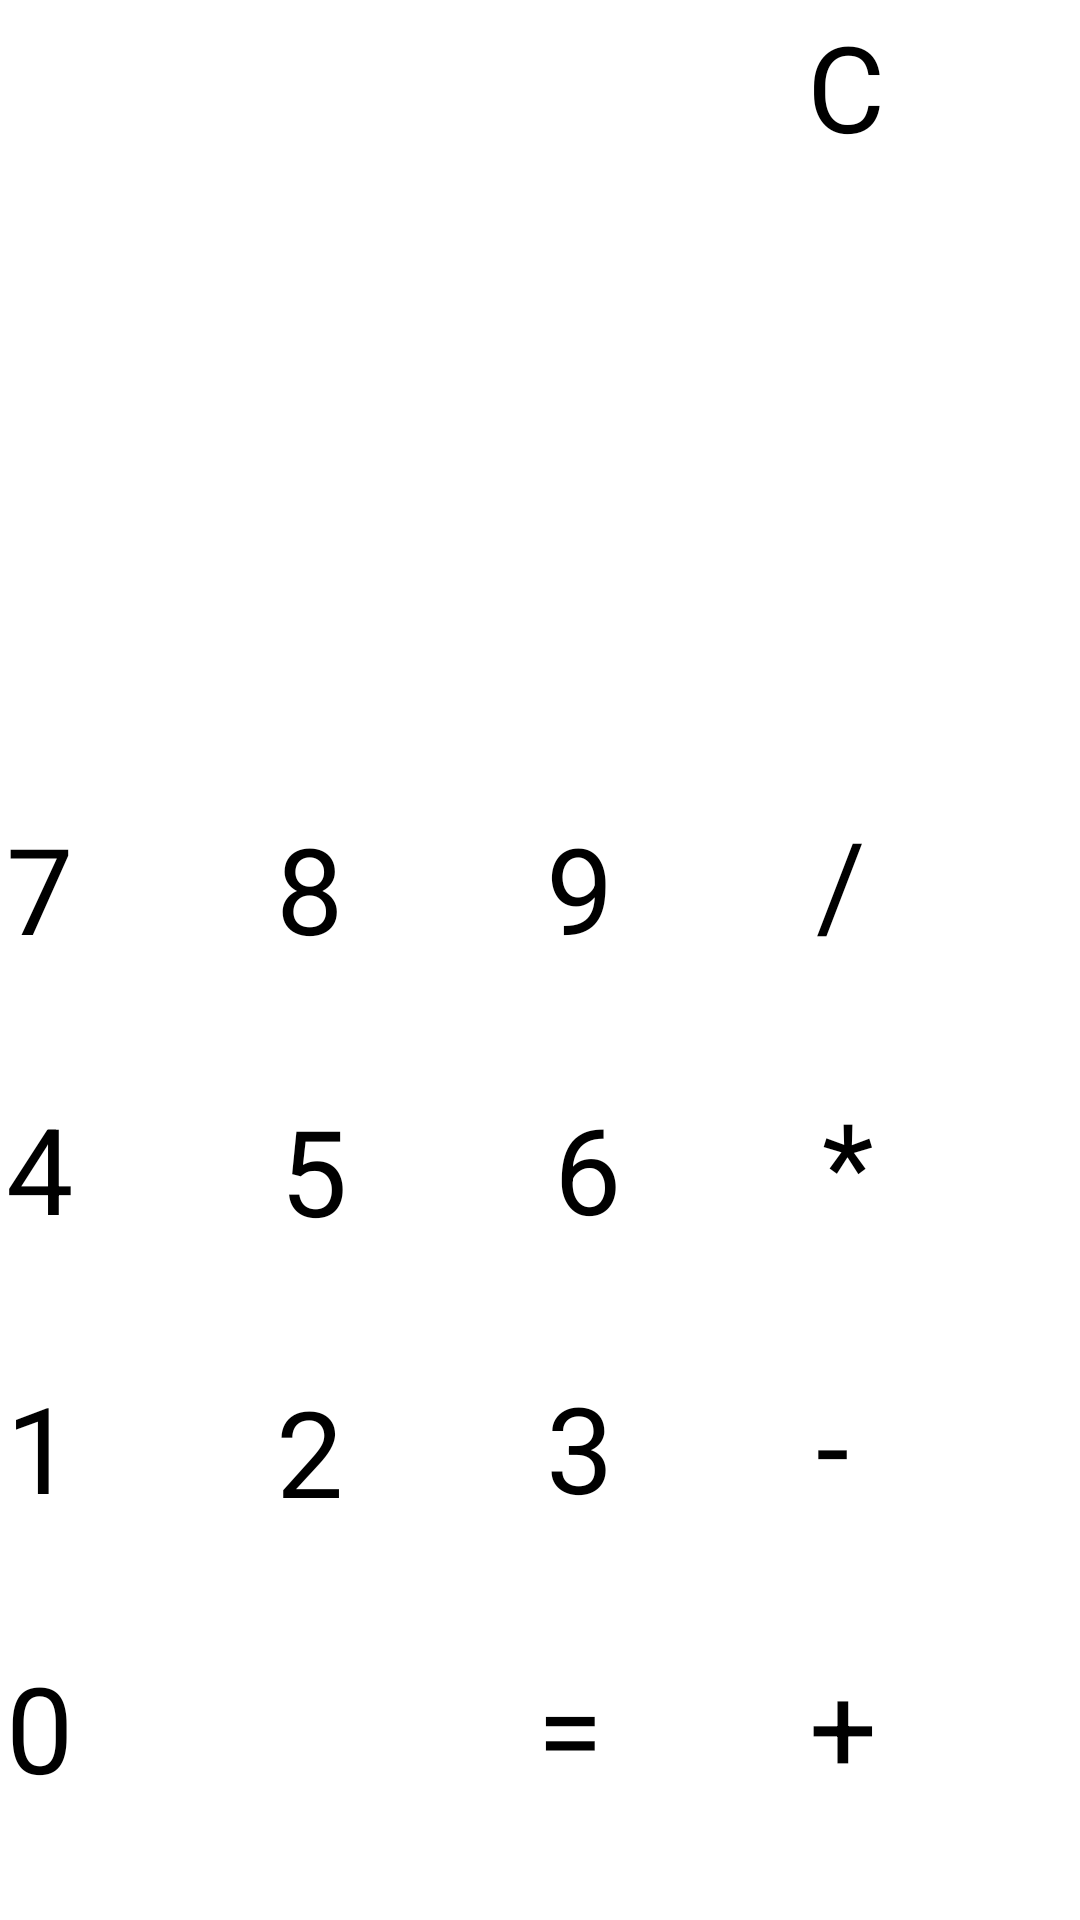

Here is an Android app screen rendered from its layout file. Give the layout XML and the strings, colors and styles it references.
<!-- AndroidManifest.xml: application theme Theme.Calcul -->
<!-- res/layout/activity_main.xml -->
<?xml version="1.0" encoding="utf-8"?>
<androidx.constraintlayout.widget.ConstraintLayout xmlns:android="http://schemas.android.com/apk/res/android"
    xmlns:app="http://schemas.android.com/apk/res-auto"
    xmlns:tools="http://schemas.android.com/tools"
    android:layout_width="match_parent"
    android:layout_height="match_parent"
    tools:context=".MainActivity">

    <androidx.appcompat.widget.AppCompatTextView
        android:id="@+id/numbers"
        android:layout_width="0dp"
        android:layout_height="0dp"
        android:textSize="20sp"
        android:ellipsize="start"
        app:layout_constraintHorizontal_weight="3"
        app:layout_constraintVertical_weight="2"
        android:gravity="end"
        app:layout_constraintEnd_toStartOf="@+id/clean_btn"
        app:layout_constraintStart_toStartOf="parent"
        app:layout_constraintTop_toTopOf="parent"
        app:layout_constraintBottom_toTopOf="@id/equations_and_result"/>

    <androidx.appcompat.widget.AppCompatTextView
        android:id="@+id/equations_and_result"
        android:layout_width="0dp"
        android:layout_height="0dp"
        app:layout_constraintVertical_weight="1"
        app:layout_constraintHorizontal_weight="3"
        app:layout_constraintBottom_toTopOf="@+id/nine_btn"
        app:layout_constraintEnd_toEndOf="@+id/numbers"
        app:layout_constraintStart_toStartOf="@+id/numbers"
        app:layout_constraintTop_toBottomOf="@+id/numbers" />

    <Button
        android:id="@+id/clean_btn"
        style="@style/btns"
        android:text="@string/clean"
        app:layout_constraintHorizontal_weight="1"
        app:layout_constraintVertical_weight="3"
        app:layout_constraintBottom_toBottomOf="@id/equations_and_result"
        app:layout_constraintEnd_toEndOf="parent"
        app:layout_constraintStart_toEndOf="@id/numbers"
        app:layout_constraintTop_toTopOf="parent" />

    <Button
        android:id="@+id/nine_btn"
        style="@style/btns"
        android:text="@string/_9"
        app:layout_constraintVertical_weight="1"
        app:layout_constraintHorizontal_weight="1"
        app:layout_constraintBottom_toTopOf="@+id/six_btn"
        app:layout_constraintEnd_toStartOf="@+id/delete_btn"
        app:layout_constraintStart_toEndOf="@id/eight_btn"
        app:layout_constraintTop_toBottomOf="@id/equations_and_result"/>

    <Button
        android:id="@+id/ziro_btn"
        style="@style/btns"
        android:text="@string/_0"
        app:layout_constraintBottom_toBottomOf="parent"
        app:layout_constraintEnd_toStartOf="@+id/equals_btn"
        app:layout_constraintStart_toStartOf="parent"
        app:layout_constraintTop_toBottomOf="@id/one_btn"
        app:layout_constraintVertical_weight="1"
        app:layout_constraintHorizontal_weight="2"/>

    <Button
        android:id="@+id/three_btn"
        style="@style/btns"
        android:text="@string/_3"
        app:layout_constraintBottom_toTopOf="@+id/equals_btn"
        app:layout_constraintEnd_toStartOf="@id/minus_btn"
        app:layout_constraintStart_toEndOf="@id/two_btn"
        app:layout_constraintTop_toBottomOf="@id/six_btn"
        app:layout_constraintVertical_weight="1"
        app:layout_constraintHorizontal_weight="1"/>

    <Button
        android:id="@+id/minus_btn"
        style="@style/btns"
        android:text="@string/minus"
        app:layout_constraintVertical_weight="1"
        app:layout_constraintHorizontal_weight="1"
        app:layout_constraintBottom_toTopOf="@id/plus_btn"
        app:layout_constraintEnd_toEndOf="parent"
        app:layout_constraintStart_toEndOf="@id/three_btn"
        app:layout_constraintTop_toBottomOf="@+id/multiply_btn" />

    <Button
        android:id="@+id/two_btn"
        style="@style/btns"
        android:text="@string/_2"
        app:layout_constraintTop_toBottomOf="@id/five_btn"
        app:layout_constraintStart_toEndOf="@id/one_btn"
        app:layout_constraintEnd_toStartOf="@id/three_btn"
        app:layout_constraintBottom_toTopOf="@id/ziro_btn"
        app:layout_constraintVertical_weight="1"
        app:layout_constraintHorizontal_weight="1"/>

    <Button
        android:id="@+id/six_btn"
        style="@style/btns"
        android:text="@string/_6"
        app:layout_constraintBottom_toTopOf="@+id/three_btn"
        app:layout_constraintStart_toEndOf="@id/five_btn"
        app:layout_constraintEnd_toStartOf="@id/multiply_btn"
        app:layout_constraintTop_toBottomOf="@id/nine_btn"
        app:layout_constraintVertical_weight="1"
        app:layout_constraintHorizontal_weight="1"/>

    <Button
        android:id="@+id/five_btn"
        style="@style/btns"
        android:text="@string/_5"
        app:layout_constraintBottom_toTopOf="@+id/two_btn"
        app:layout_constraintEnd_toStartOf="@id/six_btn"
        app:layout_constraintTop_toBottomOf="@id/eight_btn"
        app:layout_constraintStart_toEndOf="@id/four_btn"
        app:layout_constraintVertical_weight="1"
        app:layout_constraintHorizontal_weight="1"/>

    <Button
        android:id="@+id/one_btn"
        style="@style/btns"
        android:text="@string/_1"
        app:layout_constraintBottom_toTopOf="@+id/ziro_btn"
        app:layout_constraintEnd_toStartOf="@id/two_btn"
        app:layout_constraintStart_toStartOf="parent"
        app:layout_constraintTop_toBottomOf="@id/four_btn"
        app:layout_constraintVertical_weight="1"
        app:layout_constraintHorizontal_weight="1"/>

    <Button
        android:id="@+id/plus_btn"
        style="@style/btns"
        android:text="@string/plus"
        app:layout_constraintBottom_toBottomOf="parent"
        app:layout_constraintEnd_toEndOf="@id/minus_btn"
        app:layout_constraintStart_toEndOf="@id/equals_btn"
        app:layout_constraintTop_toBottomOf="@+id/minus_btn"
        app:layout_constraintVertical_weight="1"
        app:layout_constraintHorizontal_weight="1"/>

    <Button
        android:id="@+id/four_btn"
        style="@style/btns"
        android:text="@string/_4"
        app:layout_constraintBottom_toTopOf="@+id/one_btn"
        app:layout_constraintEnd_toStartOf="@id/five_btn"
        app:layout_constraintStart_toStartOf="parent"
        app:layout_constraintTop_toBottomOf="@id/seven_btn"
        app:layout_constraintVertical_weight="1"
        app:layout_constraintHorizontal_weight="1"/>

    <Button
        android:id="@+id/delete_btn"
        style="@style/btns"
        android:text="@string/delete"
        app:layout_constraintBottom_toTopOf="@id/multiply_btn"
        app:layout_constraintEnd_toEndOf="parent"
        app:layout_constraintStart_toEndOf="@id/nine_btn"
        app:layout_constraintTop_toBottomOf="@id/clean_btn"
        app:layout_constraintVertical_weight="1"
        app:layout_constraintHorizontal_weight="1"/>

    <Button
        android:id="@+id/multiply_btn"
        style="@style/btns"
        android:text="@string/multiply"
        app:layout_constraintEnd_toEndOf="parent"
        app:layout_constraintStart_toStartOf="@+id/delete_btn"
        app:layout_constraintTop_toBottomOf="@+id/delete_btn"
        app:layout_constraintBottom_toTopOf="@id/minus_btn"
        app:layout_constraintVertical_weight="1"
        app:layout_constraintHorizontal_weight="1"/>

    <Button
        android:id="@+id/seven_btn"
        style="@style/btns"
        android:text="@string/_7"
        app:layout_constraintBottom_toTopOf="@+id/four_btn"
        app:layout_constraintEnd_toStartOf="@+id/eight_btn"
        app:layout_constraintStart_toStartOf="parent"
        app:layout_constraintTop_toBottomOf="@id/equations_and_result"
        app:layout_constraintVertical_weight="1"
        app:layout_constraintHorizontal_weight="1"/>

    <Button
        android:id="@+id/eight_btn"
        style="@style/btns"
        android:text="@string/_8"
        app:layout_constraintBottom_toTopOf="@id/five_btn"
        app:layout_constraintEnd_toStartOf="@+id/nine_btn"
        app:layout_constraintStart_toEndOf="@id/seven_btn"
        app:layout_constraintTop_toBottomOf="@id/equations_and_result"
        app:layout_constraintVertical_weight="1"
        app:layout_constraintHorizontal_weight="1"/>

    <Button
        android:id="@+id/equals_btn"
        style="@style/btns"
        android:text="@string/equals"
        app:layout_constraintBottom_toBottomOf="parent"
        app:layout_constraintEnd_toStartOf="@+id/plus_btn"
        app:layout_constraintStart_toEndOf="@id/ziro_btn"
        app:layout_constraintTop_toBottomOf="@id/three_btn"
        app:layout_constraintVertical_weight="1"
        app:layout_constraintHorizontal_weight="1"/>

</androidx.constraintlayout.widget.ConstraintLayout>
<!-- resources referenced by this layout -->
<resources>
  <string name="_0">0</string>
  <string name="_1">1</string>
  <string name="_2">2</string>
  <string name="_3">3</string>
  <string name="_4">4</string>
  <string name="_5">5</string>
  <string name="_6">6</string>
  <string name="_7">7</string>
  <string name="_8">8</string>
  <string name="_9">9</string>
  <string name="clean">C</string>
  <string name="delete">/</string>
  <string name="equals">=</string>
  <string name="minus">-</string>
  <string name="multiply">*</string>
  <string name="plus">+</string>
  <style name="btns">
          <item name="android:layout_width">0dp</item>
          <item name="android:layout_height">0dp</item>
          <item name="android:textSize">40sp</item>
          <item name="android:layout_margin">2dp</item>
      </style>
</resources>
